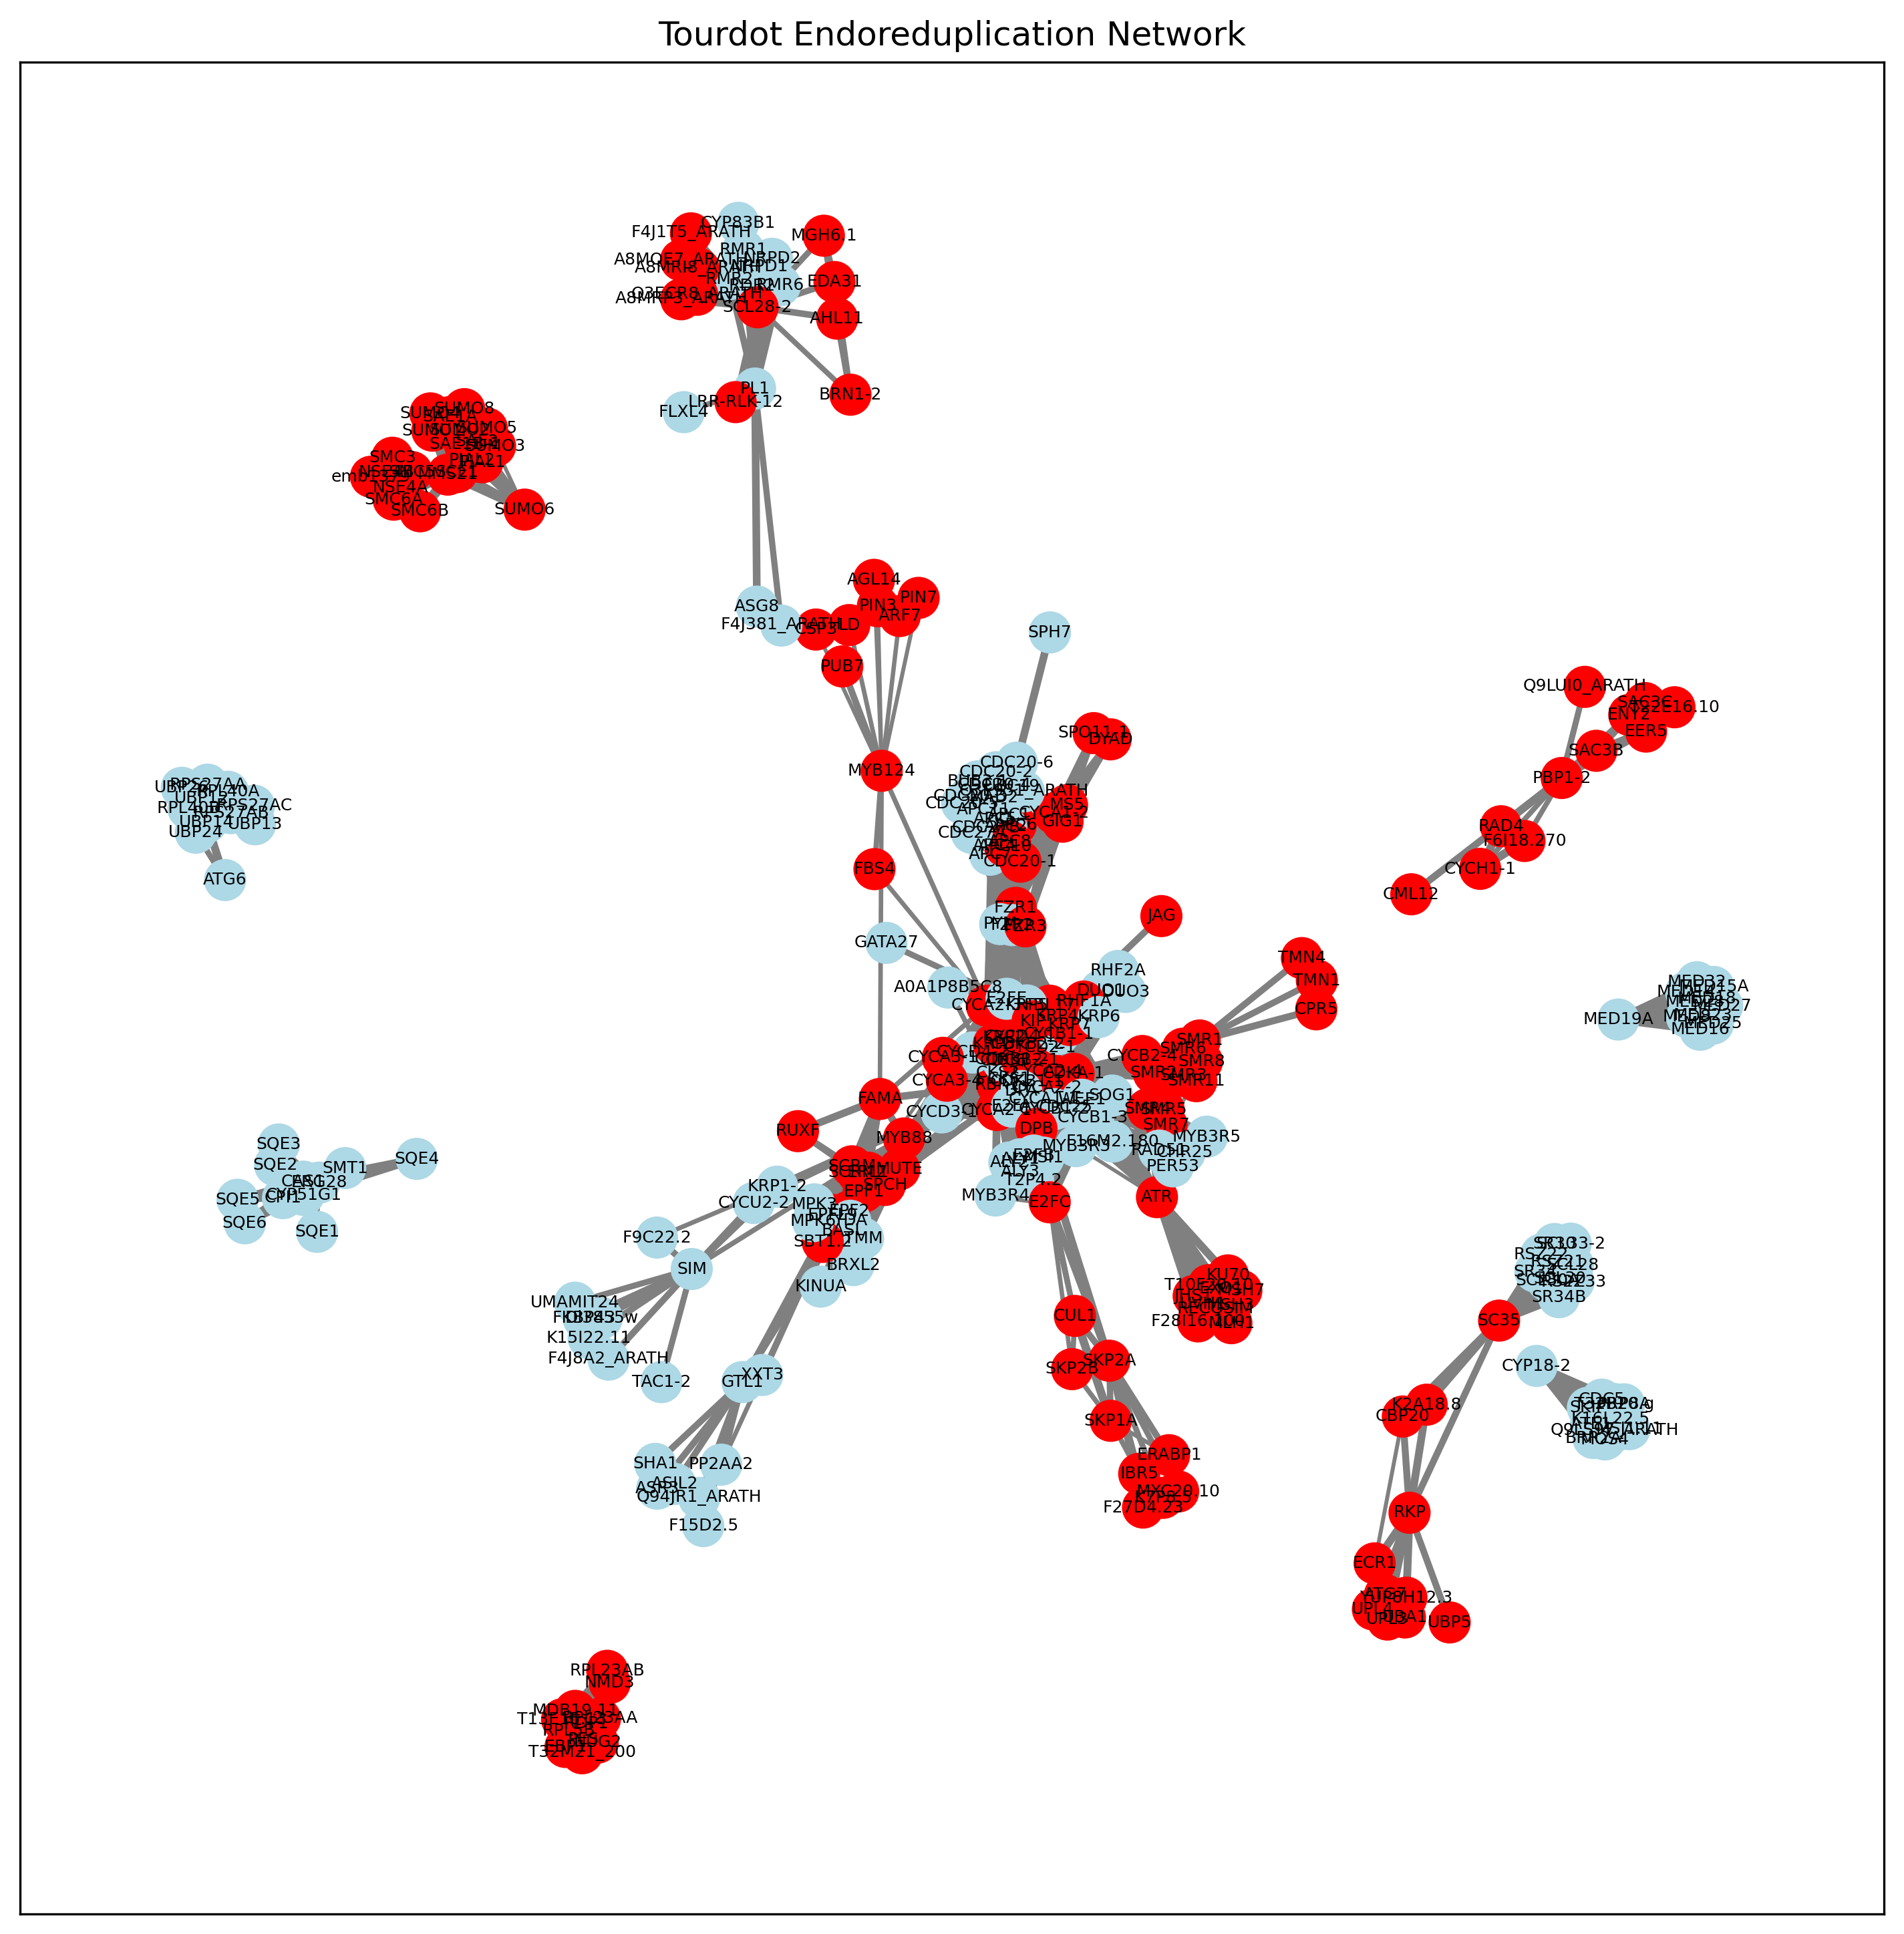

Write the Python code that produced this figure.
import pandas as pd
import networkx as nx
import matplotlib.pyplot as plt
import numpy as np

# List of TSV files to include in the network
# Add or remove files from this list to include/exclude them in the visualization
tsv_files = ['BASL.tsv', 'CCS52A2.tsv', 'CDC20-1.tsv', 'CDC20-2.tsv', 'CDC20-3.tsv', 'CDC20-4.tsv', 'CDC20-5.tsv', 'CDC20-6.tsv', 'CDKA-1.tsv', 'CDKB1-2.tsv', 'CDKB1;1.tsv', 'CYC.tsv', 'CYCA2;3.tsv', 'DEL1.tsv', 'E2Fa.tsv', 'E2Fb.tsv', 'E2Fc.tsv', 'EBP1.tsv', 'FAMA.tsv', 'FBL17.tsv', 'FZR2.tsv', 'GIG1.tsv', 'GTL1.tsv', 'KRP2.tsv', 'KRP3.tsv', 'KRP4.tsv', 'KRP7.tsv', 'MED16.tsv', 'MMS21.tsv', 'MYB124.tsv', 'MYB88.tsv', 'PBP1-2.tsv', 'PIAL1.tsv', 'PIAL2.tsv', 'PL1.tsv', 'RBR1.tsv', 'RECQSIM.tsv', 'RKP.tsv', 'SCE1.tsv', 'SCL28-2.tsv', 'SCL28.tsv', 'SIM.tsv', 'SKIP.tsv', 'SKP2A.tsv', 'SMR1.tsv', 'SMR2.tsv', 'SOG1.tsv', 'SPCH.tsv', 'UBC19.tsv', 'UBP14.tsv', 'UVI4.tsv', 'WEE1.tsv']

# Column names for the TSV files
column_names = ['node1', 'node2', 'node1_string_id', 'node2_string_id', 'neighborhood_on_chromosome', 'gene_fusion', 'phylogenetic_cooccurrence', 'homology', 'coexpression', 'experimentally_determined_interaction', 'database_annotated', 'automated_textmining', 'combined_score']

# Tsv files whose nodes should be colored red
red_node_files = ['SKP2A.tsv', 'MMS21.tsv', 'SCE1.tsv', 'PIAL1.tsv', 'PIAL2.tsv', 'EBP1.tsv', 'SCL28-2.tsv', 'RECQSIM.tsv', 'SMR1.tsv', 'SMR2.tsv', 'PBP1-2.tsv', 'RKP.tsv', 'MYB88.tsv', 'CDKB1-2.tsv', 'FAMA.tsv', 'MYB124.tsv', 'KRP3.tsv', 'KRP4.tsv', 'KRP7.tsv', 'GIG1.tsv']

# Load and combine all TSV files, tracking nodes from red files
all_data = []
red_nodes = set()
for tsv_file in tsv_files:
    df = pd.read_csv(tsv_file, sep='\t', comment='#', header=None, names=column_names)
    all_data.append(df)
    
    # If this file is in the red_node_files list, add its nodes to red_nodes set
    if tsv_file in red_node_files:
        red_nodes.update(df['node1'].values)
        red_nodes.update(df['node2'].values)

# Combine all dataframes
combined_df = pd.concat(all_data, ignore_index=True)

# Ensure unique undirected edges (display only one edge per pair, keeping data intact)
combined_df['min_node'] = combined_df[['node1', 'node2']].min(axis=1)
combined_df['max_node'] = combined_df[['node1', 'node2']].max(axis=1)
df_unique = combined_df.drop_duplicates(subset=['min_node', 'max_node'])

# Create a NetworkX graph
G = nx.Graph()

# Add edges with weights from unique pairs
for index, row in df_unique.iterrows():
    G.add_edge(row['min_node'], row['max_node'], weight=row['combined_score'])

# Draw the network
plt.figure(figsize=(12, 12))
pos = nx.spring_layout(G, k=0.1)  # Layout for positioning nodes
edges = G.edges()
weights = [G[u][v]['weight'] for u, v in edges]

# Create node colors based on red_nodes set
node_colors = ['red' if node in red_nodes else 'lightblue' for node in G.nodes()]

# Draw nodes
nx.draw_networkx_nodes(G, pos, node_size=200, node_color=node_colors)

# Draw edges with thinner varying thickness based on weight
nx.draw_networkx_edges(G, pos, width=[w*3 for w in weights], edge_color='gray')

# Draw labels
nx.draw_networkx_labels(G, pos, font_size=6)

# Add title
plt.title('Tourdot Endoreduplication Network')

# Save as PNG
plt.savefig('tourdot-network.png', dpi=300, bbox_inches='tight')

print("Network visualization saved as 'tourdot-network.png'")

# Create a TSV file with node and edge count
node_degrees = dict(G.degree())
nodes_df = pd.DataFrame(list(node_degrees.items()), columns=['node', 'edge_count'])
nodes_df = nodes_df.sort_values('edge_count', ascending=False)

# Save to TSV
nodes_df.to_csv('tourdot-network-list.tsv', sep='\t', index=False)

print("Node edge count list saved as 'tourdot-network-list.tsv'")
